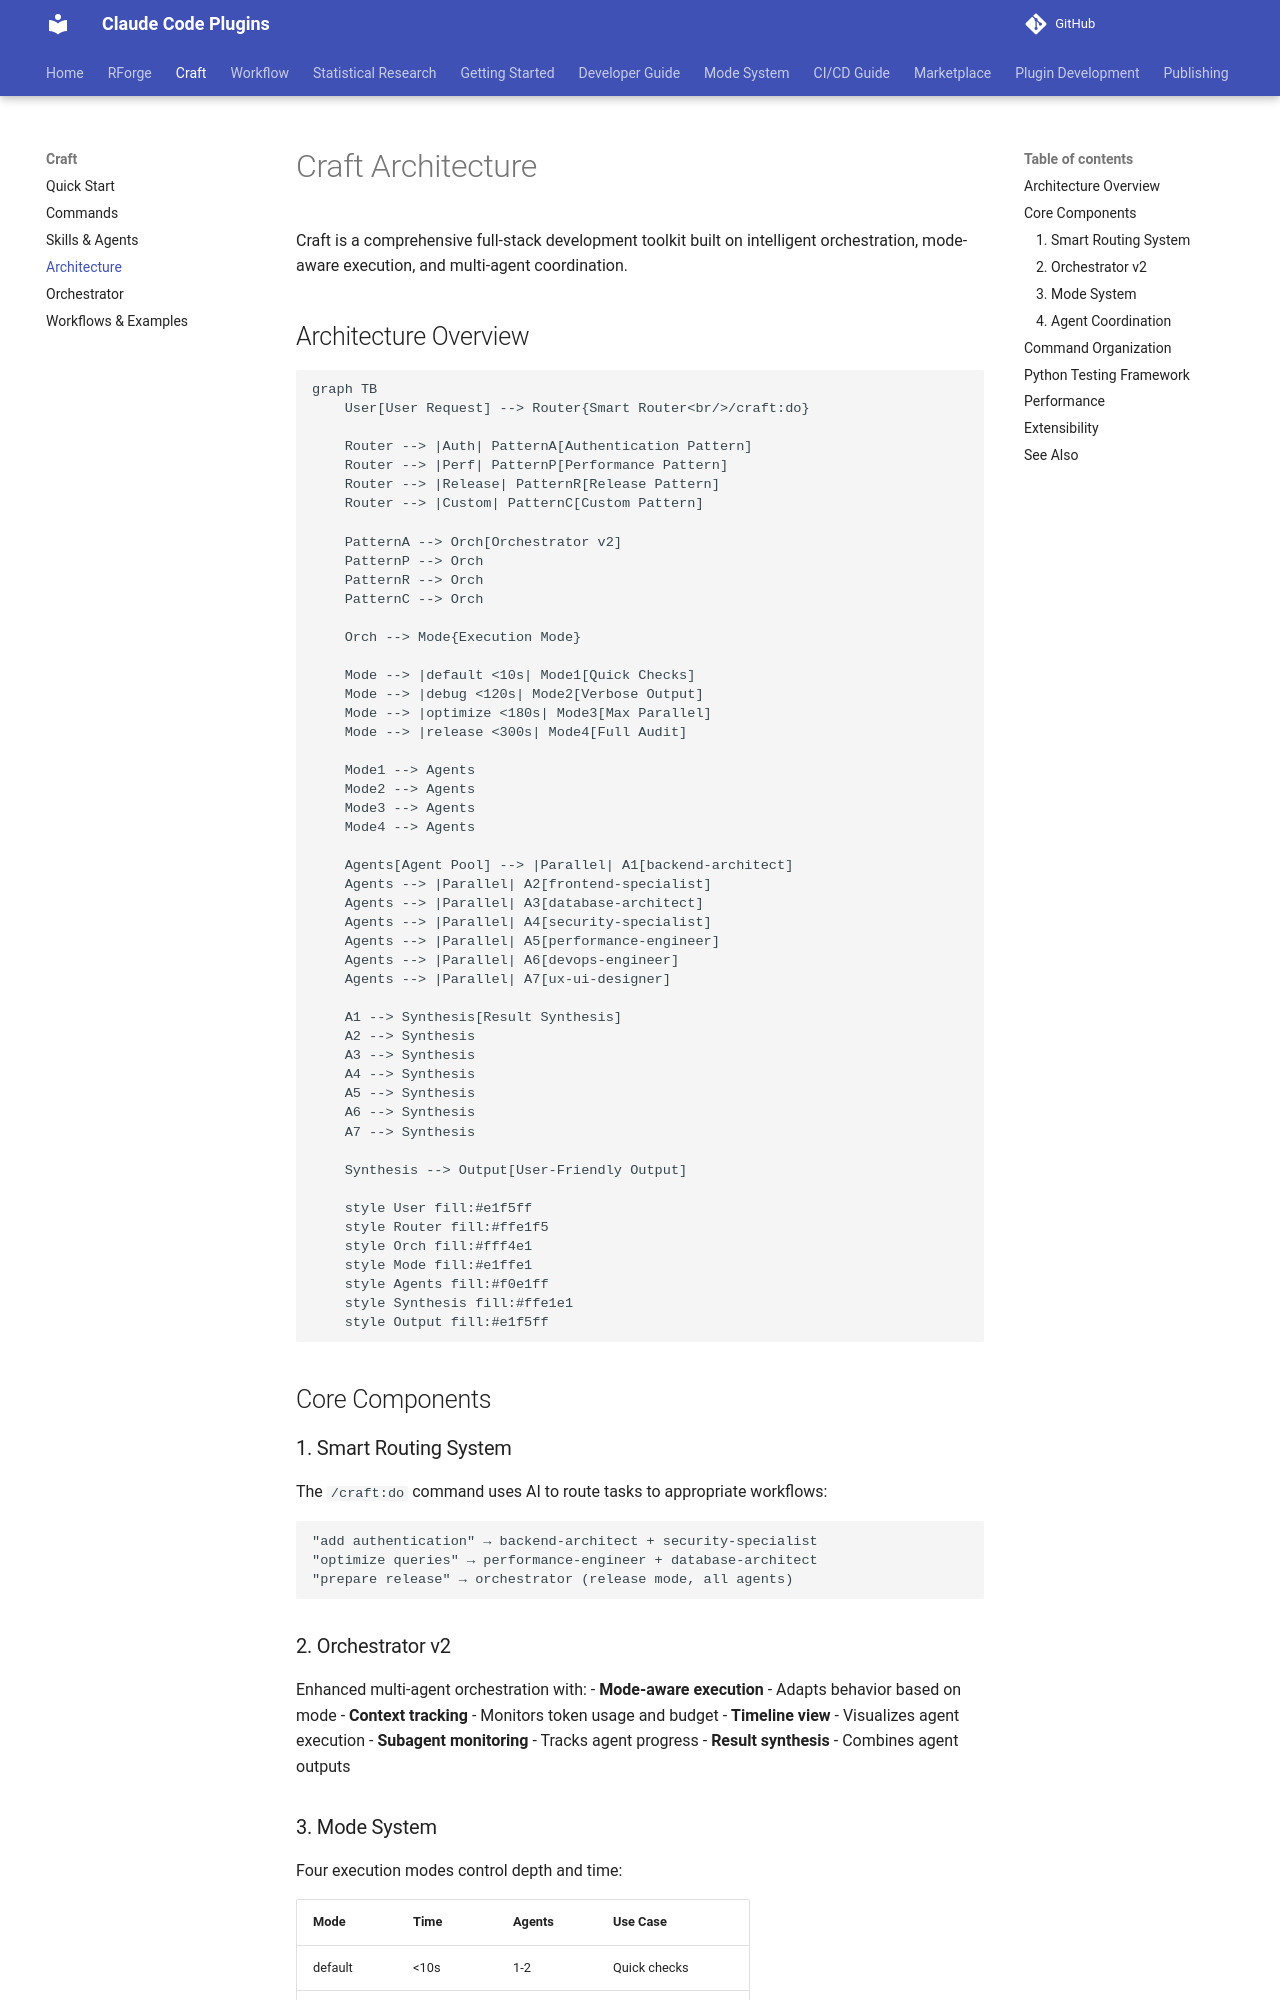

repository: Data-Wise/claude-plugins · page: craft/architecture/index.html · generator: mkdocs

# Craft Architecture

Craft is a comprehensive full-stack development toolkit built on intelligent orchestration, mode-aware execution, and multi-agent coordination.

## Architecture Overview

```mermaid
graph TB
    User[User Request] --> Router{Smart Router<br/>/craft:do}

    Router --> |Auth| PatternA[Authentication Pattern]
    Router --> |Perf| PatternP[Performance Pattern]
    Router --> |Release| PatternR[Release Pattern]
    Router --> |Custom| PatternC[Custom Pattern]

    PatternA --> Orch[Orchestrator v2]
    PatternP --> Orch
    PatternR --> Orch
    PatternC --> Orch

    Orch --> Mode{Execution Mode}

    Mode --> |default <10s| Mode1[Quick Checks]
    Mode --> |debug <120s| Mode2[Verbose Output]
    Mode --> |optimize <180s| Mode3[Max Parallel]
    Mode --> |release <300s| Mode4[Full Audit]

    Mode1 --> Agents
    Mode2 --> Agents
    Mode3 --> Agents
    Mode4 --> Agents

    Agents[Agent Pool] --> |Parallel| A1[backend-architect]
    Agents --> |Parallel| A2[frontend-specialist]
    Agents --> |Parallel| A3[database-architect]
    Agents --> |Parallel| A4[security-specialist]
    Agents --> |Parallel| A5[performance-engineer]
    Agents --> |Parallel| A6[devops-engineer]
    Agents --> |Parallel| A7[ux-ui-designer]

    A1 --> Synthesis[Result Synthesis]
    A2 --> Synthesis
    A3 --> Synthesis
    A4 --> Synthesis
    A5 --> Synthesis
    A6 --> Synthesis
    A7 --> Synthesis

    Synthesis --> Output[User-Friendly Output]

    style User fill:#e1f5ff
    style Router fill:#ffe1f5
    style Orch fill:#fff4e1
    style Mode fill:#e1ffe1
    style Agents fill:#f0e1ff
    style Synthesis fill:#ffe1e1
    style Output fill:#e1f5ff
```

## Core Components

### 1. Smart Routing System

The `/craft:do` command uses AI to route tasks to appropriate workflows:

```
"add authentication" → backend-architect + security-specialist
"optimize queries" → performance-engineer + database-architect
"prepare release" → orchestrator (release mode, all agents)
```
